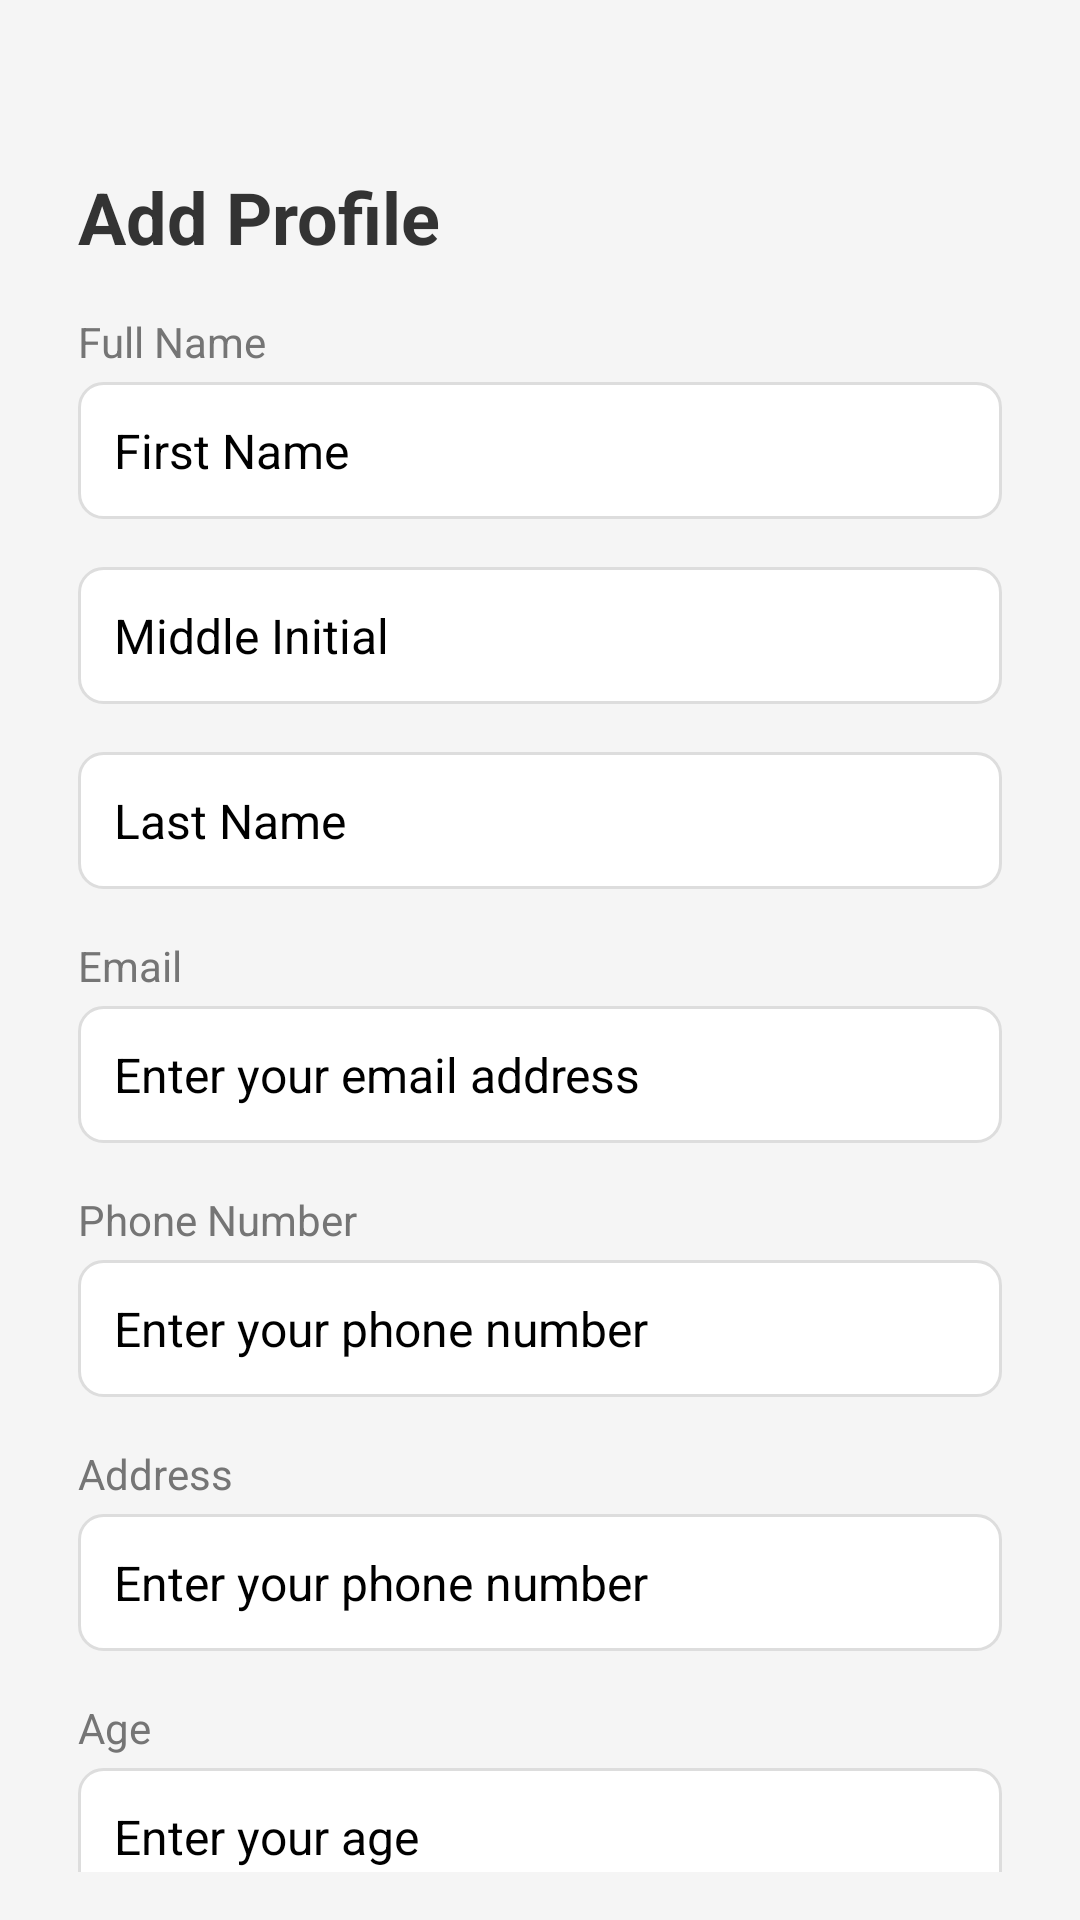

Here is an Android app screen rendered from its layout file. Give the layout XML and the strings, colors and styles it references.
<!-- AndroidManifest.xml: application theme Theme.Arsua_News -->
<!-- res/layout/fragment_profile.xml -->
<?xml version="1.0" encoding="utf-8"?>
<ScrollView xmlns:android="http://schemas.android.com/apk/res/android"
    android:layout_width="match_parent"
    android:layout_height="wrap_content"
    android:background="#F5F5F5"
    android:padding="16dp">

    <LinearLayout
        android:layout_width="match_parent"
        android:layout_height="wrap_content"
        android:orientation="vertical"
        android:padding="10dp"
        android:paddingTop="50dp"
        android:paddingBottom="20dp">

        <TextView
            android:layout_width="wrap_content"
            android:layout_height="wrap_content"
            android:text="Add Profile"
            android:textSize="24sp"
            android:textColor="#333333"
            android:textStyle="bold"
            android:layout_marginTop="30dp"
            android:paddingBottom="16dp" />

        
        <TextView
            android:layout_width="wrap_content"
            android:layout_height="wrap_content"
            android:text="Full Name"
            android:textSize="14sp"
            android:textColor="#757575"
            android:layout_marginBottom="4dp" />

        <EditText
            android:id="@+id/firstName"
            android:layout_width="match_parent"
            android:layout_height="wrap_content"
            android:hint="First Name"
            android:padding="12dp"
            android:background="@drawable/rounded_edittext"
            android:textColor="#000"
            android:textSize="16sp"
            android:layout_marginBottom="16dp"/>

        <EditText
            android:id="@+id/middleInitial"
            android:layout_width="match_parent"
            android:layout_height="wrap_content"
            android:hint="Middle Initial"
            android:padding="12dp"
            android:background="@drawable/rounded_edittext"
            android:textColor="#000"
            android:textSize="16sp"
            android:layout_marginBottom="16dp"/>

        <EditText
            android:id="@+id/lastName"
            android:layout_width="match_parent"
            android:layout_height="wrap_content"
            android:hint="Last Name"
            android:padding="12dp"
             android:background="@drawable/rounded_edittext"
            android:textColor="#000"
            android:textSize="16sp"
            android:layout_marginBottom="16dp"/>

        
        <TextView
            android:layout_width="wrap_content"
            android:layout_height="wrap_content"
            android:text="Email"
            android:textSize="14sp"
            android:textColor="#757575"
            android:layout_marginBottom="4dp" />

        <EditText
            android:id="@+id/email"
            android:layout_width="match_parent"
            android:layout_height="wrap_content"
            android:hint="Enter your email address"
            android:padding="12dp"
            android:background="@drawable/rounded_edittext"
            android:textColor="#000"
            android:textSize="16sp"
            android:inputType="textEmailAddress"
            android:layout_marginBottom="16dp" />

        
        <TextView
            android:layout_width="wrap_content"
            android:layout_height="wrap_content"
            android:text="Phone Number"
            android:textSize="14sp"
            android:textColor="#757575"
            android:layout_marginBottom="4dp" />

        <EditText
            android:id="@+id/phoneNumber"
            android:layout_width="match_parent"
            android:layout_height="wrap_content"
            android:hint="Enter your phone number"
            android:padding="12dp"
            android:background="@drawable/rounded_edittext"
            android:textColor="#000"
            android:textSize="16sp"
            android:inputType="phone"
            android:layout_marginBottom="16dp" />

        <TextView
            android:layout_width="wrap_content"
            android:layout_height="wrap_content"
            android:text="Address"
            android:textSize="14sp"
            android:textColor="#757575"
            android:layout_marginBottom="4dp" />

        <EditText
            android:id="@+id/address"
            android:layout_width="match_parent"
            android:layout_height="wrap_content"
            android:hint="Enter your phone number"
            android:padding="12dp"
            android:background="@drawable/rounded_edittext"
            android:textColor="#000"
            android:textSize="16sp"
            android:layout_marginBottom="16dp" />

        
        <TextView
            android:layout_width="wrap_content"
            android:layout_height="wrap_content"
            android:text="Age"
            android:textSize="14sp"
            android:textColor="#757575"
            android:layout_marginBottom="4dp" />

        <EditText
            android:id="@+id/age"
            android:layout_width="match_parent"
            android:layout_height="wrap_content"
            android:hint="Enter your age"
            android:padding="12dp"
            android:background="@drawable/rounded_edittext"
            android:textColor="#000"
            android:textSize="16sp"
            android:inputType="number"
            android:layout_marginBottom="16dp" />

        
        <TextView
            android:layout_width="wrap_content"
            android:layout_height="wrap_content"
            android:text="Gender"
            android:textSize="14sp"
            android:textColor="#757575"
            android:layout_marginBottom="4dp" />

        <RadioGroup
            android:id="@+id/genderGroup"
            android:layout_width="wrap_content"
            android:layout_height="wrap_content"
            android:orientation="horizontal">

            <RadioButton
                android:id="@+id/radioMale"
                android:layout_width="wrap_content"
                android:layout_height="wrap_content"
                android:text="Male" />

            <RadioButton
                android:id="@+id/radioFemale"
                android:layout_width="wrap_content"
                android:layout_height="wrap_content"
                android:text="Female" />

        </RadioGroup>

        
        <TextView
            android:layout_width="wrap_content"
            android:layout_height="wrap_content"
            android:text="Marital Status"
            android:textSize="14sp"
            android:textColor="#757575"
            android:layout_marginBottom="4dp"
            android:layout_marginTop="16dp" />

        <RadioGroup
            android:id="@+id/maritalStatusGroup"
            android:layout_width="wrap_content"
            android:layout_height="wrap_content"
            android:orientation="horizontal">

            <RadioButton
                android:id="@+id/radioSingle"
                android:layout_width="wrap_content"
                android:layout_height="wrap_content"
                android:text="Single" />

            <RadioButton
                android:id="@+id/radioMarried"
                android:layout_width="wrap_content"
                android:layout_height="wrap_content"
                android:text="Married" />

            <RadioButton
                android:id="@+id/radioDivorced"
                android:layout_width="wrap_content"
                android:layout_height="wrap_content"
                android:text="Divorced" />
        </RadioGroup>

        
        <TextView
            android:layout_width="wrap_content"
            android:layout_height="wrap_content"
            android:text="Occupation"
            android:textSize="14sp"
            android:textColor="#757575"
            android:layout_marginBottom="4dp" />

        <EditText
            android:id="@+id/occupation"
            android:layout_width="match_parent"
            android:layout_height="wrap_content"
            android:hint="Enter your occupation"
            android:padding="12dp"
            android:background="@drawable/rounded_edittext"
            android:textColor="#000"
            android:textSize="16sp"
            android:layout_marginBottom="16dp" />

        
        <TextView
            android:layout_width="wrap_content"
            android:layout_height="wrap_content"
            android:text="Hobbies"
            android:textSize="14sp"
            android:textColor="#757575"
            android:layout_marginBottom="4dp" />

        <CheckBox
            android:id="@+id/hobbyReading"
            android:layout_width="wrap_content"
            android:layout_height="wrap_content"
            android:text="Reading"
            android:textSize="16sp" />

        <CheckBox
            android:id="@+id/hobbyTraveling"
            android:layout_width="wrap_content"
            android:layout_height="wrap_content"
            android:text="Traveling"
            android:textSize="16sp" />

        <CheckBox
            android:id="@+id/hobbySports"
            android:layout_width="wrap_content"
            android:layout_height="wrap_content"
            android:text="Sports"
            android:textSize="16sp" />

        <CheckBox
            android:id="@+id/hobbyMusic"
            android:layout_width="wrap_content"
            android:layout_height="wrap_content"
            android:text="Music"
            android:textSize="16sp" />

        <EditText
            android:id="@+id/customHobby"
            android:layout_width="match_parent"
            android:layout_height="wrap_content"
            android:hint="Enter your hobby"
            android:textSize="16sp"
            android:layout_marginTop="8dp" />

        
        <Button
            android:id="@+id/submitProfile"
            android:layout_width="match_parent"
            android:layout_height="wrap_content"
            android:text="Submit"
            android:textColor="#FFFFFF"
            android:background="@drawable/rounded_button"
            android:padding="12dp"
            android:textSize="16sp"
            android:layout_marginTop="24dp" />

    </LinearLayout>
</ScrollView>
<!-- resources referenced by this layout -->
<resources>
  <!-- drawable rounded_button (drawable) -->
  <?xml version="1.0" encoding="utf-8"?>
  <shape xmlns:android="http://schemas.android.com/apk/res/android">
      <solid android:color="#6200EA" />
      <corners android:radius="8dp" />
      <padding android:left="10dp" android:right="10dp" />
  </shape>
  <!-- drawable rounded_edittext (drawable) -->
  <?xml version="1.0" encoding="utf-8"?>
  <shape xmlns:android="http://schemas.android.com/apk/res/android">
      <solid android:color="#FFFFFF" />
      <corners android:radius="8dp" />
      <stroke android:width="1dp" android:color="#DDDDDD" />
      <padding android:left="10dp" android:right="10dp" />
  </shape>
</resources>
